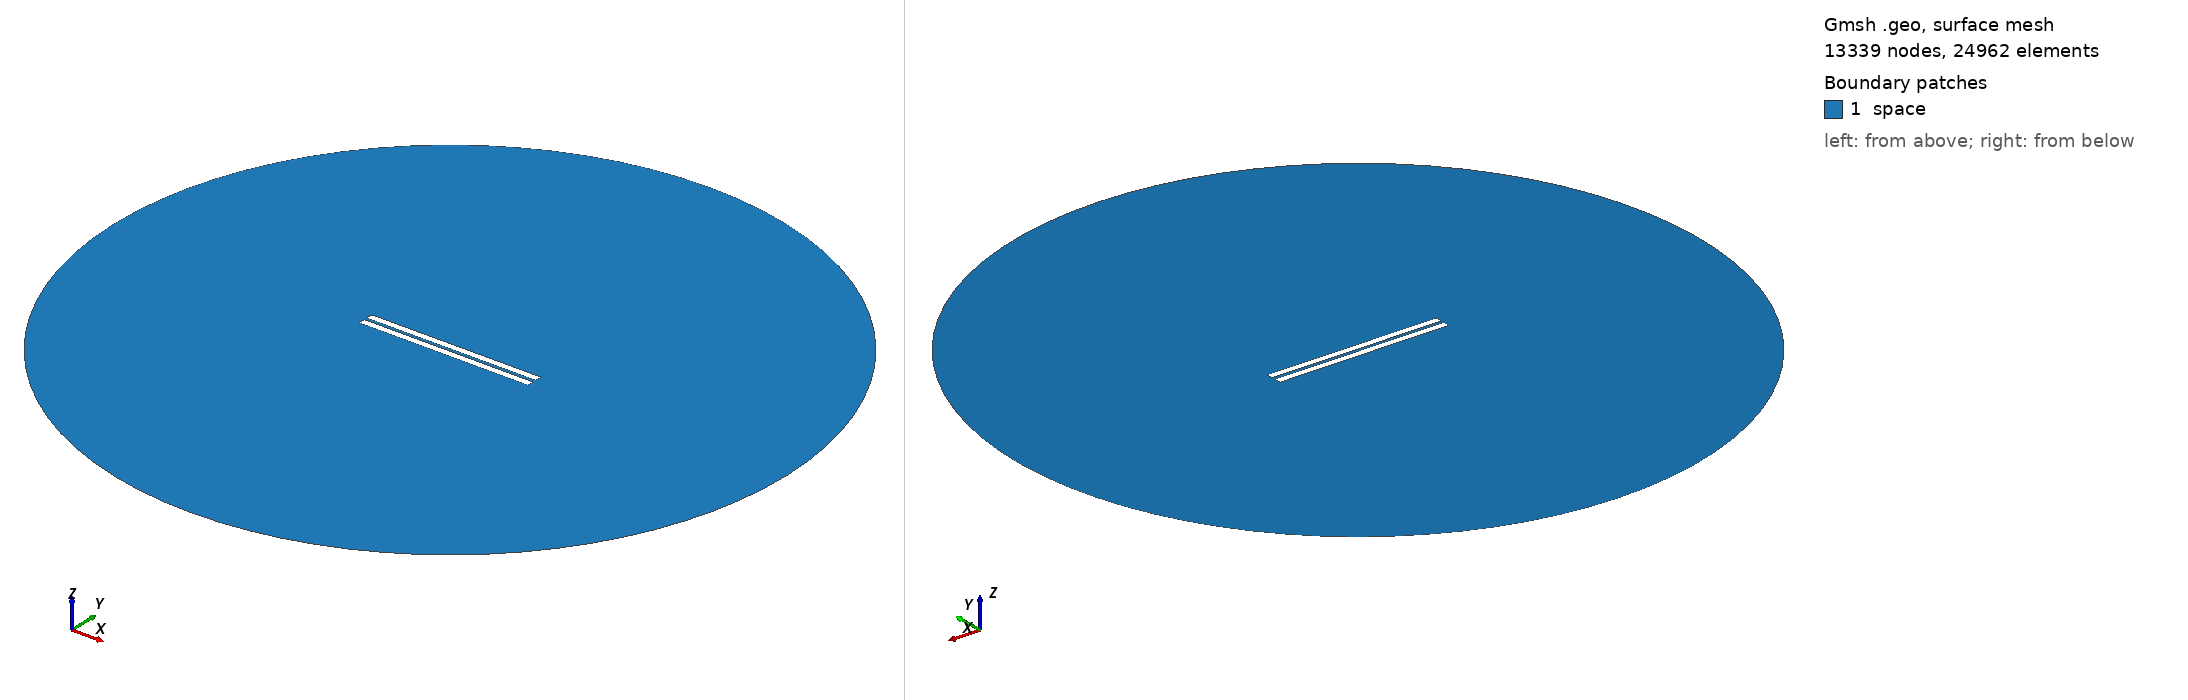

Gmsh geometry script, surface-meshed: 13339 nodes, 24962 surface elements. Boundary patches (legend numbers): 1 space. Left view from above one corner, right view from below the opposite corner. Legend entries are the model's physical surfaces. The drawing asked Gmsh for element sizes between 1% and 20% of the model's largest extent; the script's own settings can give other sizes.

=== 1063.geo (drawn) ===
//---------------------------------------
// Geometry kernel
//---------------------------------------

SetFactory("OpenCASCADE");



//---------------------------------------
// Parameters of the geometry
//---------------------------------------

// Overetch of the upper plate
overetch = 0.0;

// Distance between the plates
distance = 1.75;

// Discretization over the x axis (for the deformation)
nx = 50; 

// Length of the plate
L = 100 - overetch; 

// Number of modes
n = 4; 

// 1st mode coefficient
coeff(1) = 0.07499999999999998;
beta(1) = 0.596864 * 3.1415926535 / L;

// 2nd mode coefficient
coeff(2) = 0.0;
beta(2) = 1.49418 * 3.1415926535 / L;

// 3rd mode coefficient
coeff(3) = 0.0;
beta(3) = 2.50025 * 3.1415926535 / L;

// 4th mode coefficient
coeff(4) = 0.0;
beta(4) = 3.49999 * 3.1415926535 / L;



//---------------------------------------
// Upper plate (deformed rectangle)
//---------------------------------------

// Coordiantes of the upper plate
xmin = -50;
xmax = 50 - overetch;

// Height of the upper plate
yheight = 4 - 2 * overetch;

// Indexes of the points
UpperID[] = {};
LowerID[] = {};
LeftID[] = {};
RightID[] = {};

// Point index
p = 1;

// Horizontal edges
For i In {1:nx}
    x = xmin + (i-1)*(xmax - xmin)/(nx-1);

    y_bottom = distance / 2 + overetch;
    For j In {1:n}
        C = (Cosh(beta(j)*L) + Cos(beta(j)*L)) / (Sinh(beta(j)*L) + Sin(beta(j)*L));
        y_bottom  = y_bottom + coeff(j) * (Cosh(beta(j)*(x+50)) - Cos(beta(j)*(x+50)) - C * (Sinh(beta(j)*(x+50)) - Sin(beta(j)*(x+50))));
    EndFor

    y_top = y_bottom + yheight;

    Point(p) = {x, y_top, 0, 1.0};
    UpperID[i] = p;
    p = p + 1;

    Point(p) = {x, y_bottom, 0, 1.0};
    LowerID[i] = p;
    p = p + 1;
EndFor

// Create point lists
UpperPts[] = {}; LowerPts[] = {};
For i In {1:nx}
  UpperPts[] += {UpperID[i]};
  LowerPts[] += {LowerID[i]};
EndFor

// Build splines
Spline(1) = {UpperPts[]};
Spline(2) = {LowerPts[]};
Line(3) = {LowerPts[nx-1], UpperPts[nx-1]};
Line(4) = {LowerPts[0], UpperPts[0]};

// Build the plane surface
Curve Loop(1) = {2, 3, -1, -4};
Plane Surface(1) = {1};



//---------------------------------------
// Lower plate (rectangle)
//---------------------------------------

// Vertices
Point(1001) = {-50, -1, 0, 1.0};
Point(1002) = { 50, -1, 0, 1.0};
Point(1003) = { 50,  -5, 0, 1.0};
Point(1004) = {-50,  -5, 0, 1.0};

// Edges
Line(5) = {1001, 1002};
Line(6) = {1002, 1003};
Line(7) = {1003, 1004};
Line(8) = {1004, 1001};

// Plane surface
Line Loop(2) = {5, 6, 7, 8};
Plane Surface(2) = {2}; 



//---------------------------------------
// Outer (fictious) boundary
//---------------------------------------

// Points
Point(1005) = {0, 0, 0};       // Center
Point(1006) = {200, 0, 0};     // Start point
Point(1007) = {0, 200, 0};     // 90 degrees
Point(1008) = {-200, 0, 0};    // 180 degrees
Point(1009) = {0, -200, 0};    // 270 degrees

// Circle arcs (each needs start, center, end)
Circle(9) = {1006, 1005, 1007};
Circle(10) = {1007, 1005, 1008};
Circle(11) = {1008, 1005, 1009};
Circle(12) = {1009, 1005, 1006};

// Plane surface for the entire domain
Curve Loop(3) = {9, 10, 11, 12};
Surface(3) = {3};

// Subtract the plates from the whole domain to obtain the actual domain where we want to solve the equations
BooleanDifference{ Surface{3}; Delete; }{ Surface{1}; Surface{2}; Delete; }




//---------------------------------------
// Transfinite Lines/Curves
//---------------------------------------

// Set the number of points on the boundaries
r = 7;

// Plates
Transfinite Curve {1, 2} = 50*r Using Progression 1;
Transfinite Curve {3, 4} = 2*r Using Progression 1;
Transfinite Line {5, 7} = 50*r Using Progression 1;
Transfinite Line {6, 8} = 2*r Using Progression 1;

// Outer boundary
Transfinite Line {9, 10, 11, 12} = 20 Using Progression 1;



//---------------------------------------
// Physical groups
//---------------------------------------                

// Physical curves (boundaries)
Physical Line("force_segment", 10) = {2};
Physical Line("upper_plate", 11) = {1, 3, 4};
Physical Line("lower_plate", 12) = {5, 6, 7, 8};
Physical Line("boundary", 20) = {9, 10, 11, 12};

// Physical Surfaces
Physical Surface("space", 30) = {3};



//---------------------------------------
// 6. Generate the Mesh
//---------------------------------------

// 2D mesh generation
Mesh 2;
